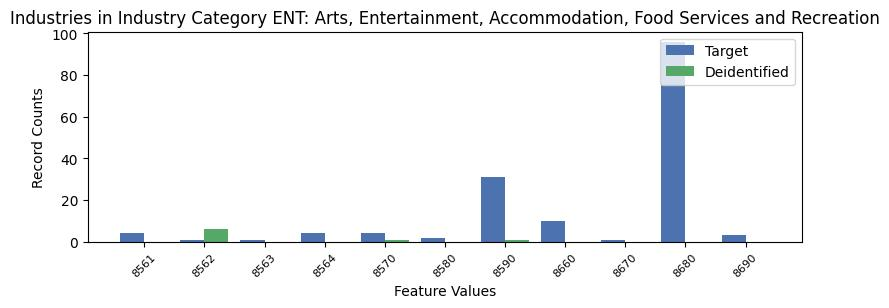

The data file committed next to this chart (first rows):
, INDP, count_target, count_deidentified
4, 8561, 4, 0.0
10, 8562, 1, 6.0
6, 8563, 1, 0.0
7, 8564, 4, 0.0
9, 8570, 4, 1.0
8, 8580, 2, 0.0
1, 8590, 31, 1.0
2, 8660, 10, 0.0
5, 8670, 1, 0.0
0, 8680, 96, 0.0
3, 8690, 3, 0.0
